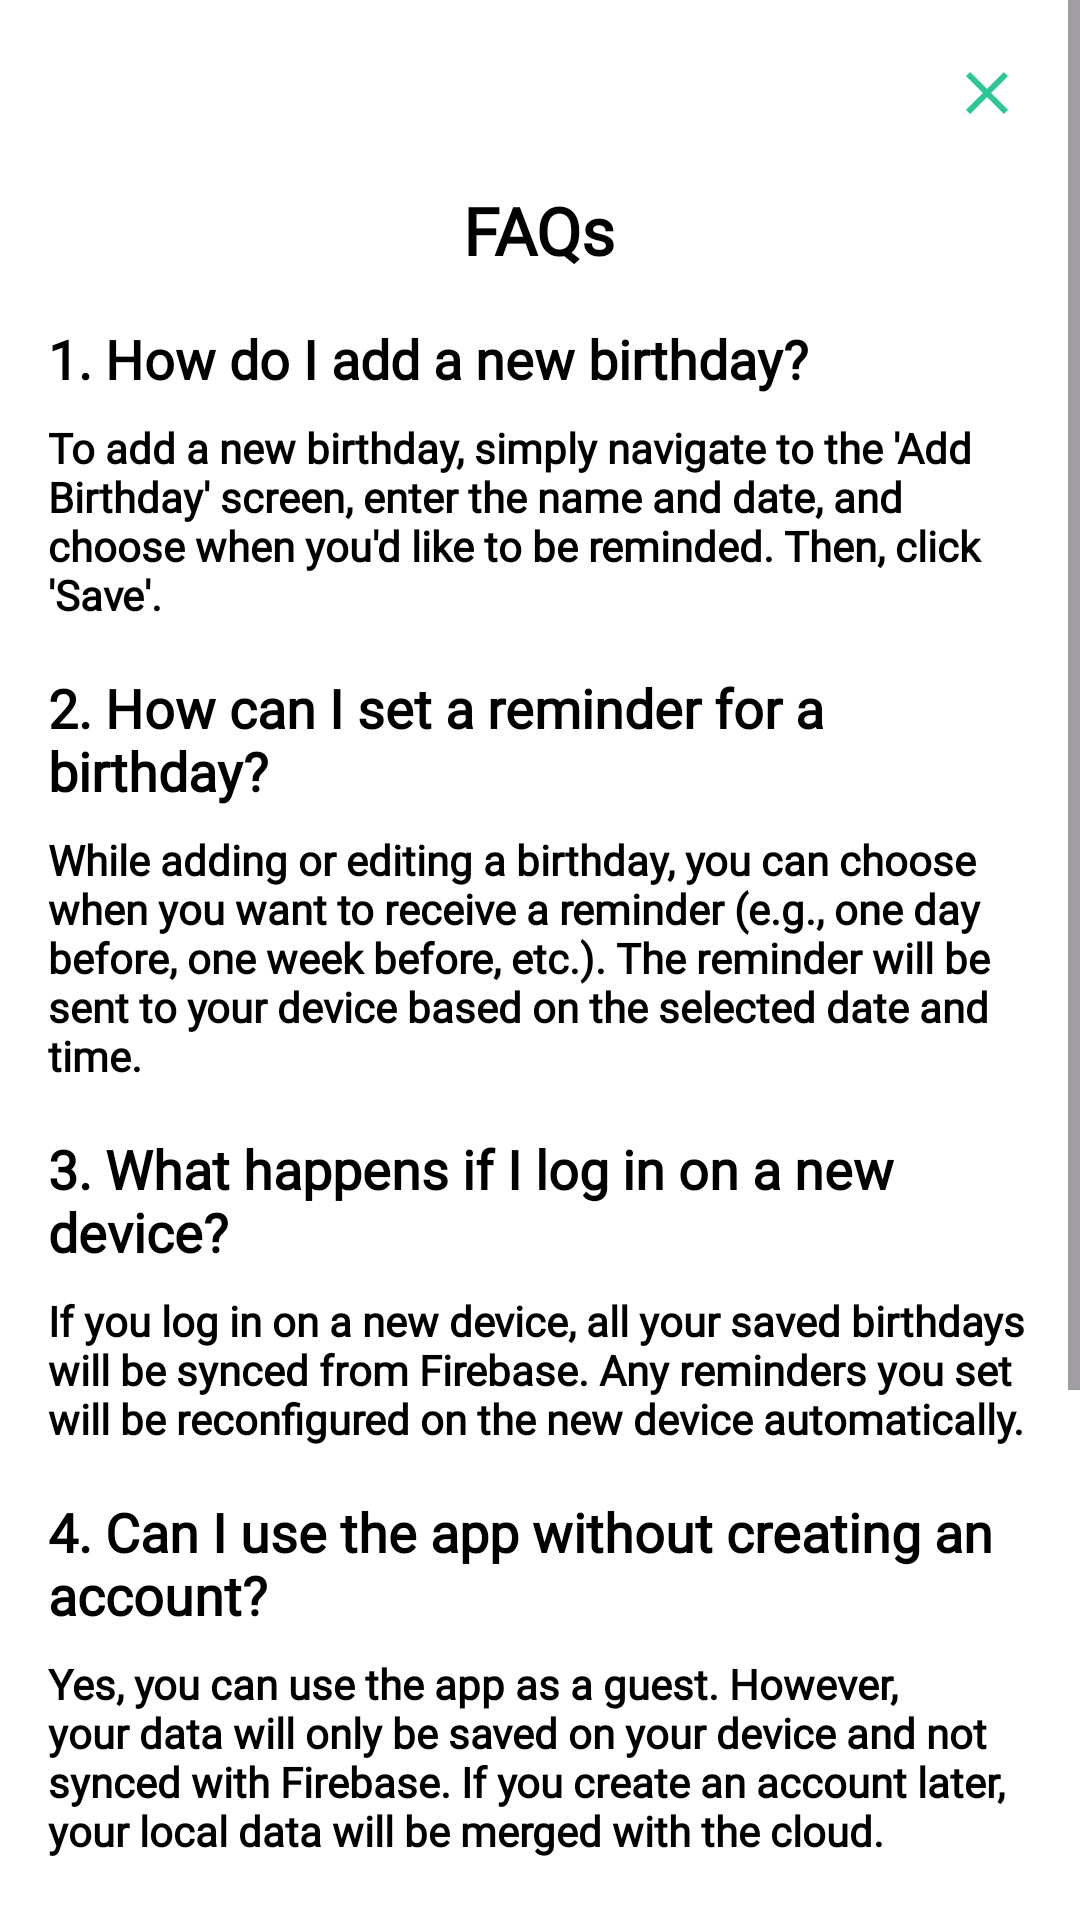

Android layout source for this screen:
<!-- AndroidManifest.xml: application theme Theme.Birthify -->
<!-- res/layout/fragment_frequently_asked_questions_dialog.xml -->
<?xml version="1.0" encoding="utf-8"?>
<androidx.constraintlayout.widget.ConstraintLayout xmlns:android="http://schemas.android.com/apk/res/android"
    xmlns:app="http://schemas.android.com/apk/res-auto"
    android:layout_width="match_parent"
    android:layout_height="match_parent"
    android:background="@color/dialog_fragment_background">

    <ScrollView
        android:layout_width="match_parent"
        android:layout_height="match_parent"
        app:layout_constraintBottom_toBottomOf="parent"
        app:layout_constraintEnd_toEndOf="parent"
        app:layout_constraintStart_toStartOf="parent"
        app:layout_constraintTop_toTopOf="parent">


        <LinearLayout
            android:layout_width="match_parent"
            android:layout_height="wrap_content"
            android:orientation="vertical"
            android:padding="16dp">

            <RelativeLayout
                android:layout_width="match_parent"
                android:layout_height="wrap_content"
                android:layout_marginBottom="16dp">

                <ImageButton
                    android:id="@+id/closeButton"
                    android:layout_width="30dp"
                    android:layout_height="30dp"
                    android:layout_alignParentEnd="true"
                    android:background="@color/dialog_fragment_background"
                    android:src="@drawable/ic_close" />
            </RelativeLayout>


            <TextView
                android:id="@+id/tvFaqTitle"
                android:layout_width="wrap_content"
                android:layout_height="wrap_content"
                android:layout_gravity="center"
                android:fontFamily="@font/wittgenstein_font"
                android:paddingBottom="16dp"
                android:text="@string/frequently_asked_questions"
                android:textAppearance="?android:attr/textAppearanceLarge"
                android:textColor="@color/dialog_fragment_tv"
                android:textStyle="bold" />

            <TextView
                android:id="@+id/tvQuestion1"
                android:layout_width="wrap_content"
                android:layout_height="wrap_content"
                android:fontFamily="@font/wittgenstein_font"
                android:paddingBottom="8dp"
                android:text="@string/_1_how_do_i_add_a_new_birthday"
                android:textAppearance="?android:attr/textAppearanceMedium"
                android:textColor="@color/dialog_fragment_tv"
                android:textStyle="bold" />

            <TextView
                android:id="@+id/tvAnswer1"
                android:layout_width="wrap_content"
                android:layout_height="wrap_content"
                android:fontFamily="@font/wittgenstein_font"
                android:paddingBottom="16dp"
                android:text="@string/to_add_a_new_birthday_simply_navigate_to_the_add_birthday_screen_enter_the_name_and_date_and_choose_when_you_d_like_to_be_reminded_then_click_save"
                android:textAppearance="?android:attr/textAppearanceSmall"
                android:textColor="@color/dialog_fragment_tv"
                android:textStyle="bold" />

            <TextView
                android:id="@+id/tvQuestion2"
                android:layout_width="wrap_content"
                android:layout_height="wrap_content"
                android:fontFamily="@font/wittgenstein_font"
                android:paddingBottom="8dp"
                android:text="@string/_2_how_can_i_set_a_reminder_for_a_birthday"
                android:textAppearance="?android:attr/textAppearanceMedium"
                android:textColor="@color/dialog_fragment_tv"
                android:textStyle="bold" />

            <TextView
                android:id="@+id/tvAnswer2"
                android:layout_width="wrap_content"
                android:layout_height="wrap_content"
                android:fontFamily="@font/wittgenstein_font"
                android:paddingBottom="16dp"
                android:text="@string/while_adding_or_editing_a_birthday_you_can_choose_when_you_want_to_receive_a_reminder_e_g_one_day_before_one_week_before_etc_the_reminder_will_be_sent_to_your_device_based_on_the_selected_date_and_time"
                android:textAppearance="?android:attr/textAppearanceSmall"
                android:textColor="@color/dialog_fragment_tv"
                android:textStyle="bold" />

            
            <TextView
                android:id="@+id/tvQuestion3"
                android:layout_width="wrap_content"
                android:layout_height="wrap_content"
                android:fontFamily="@font/wittgenstein_font"
                android:paddingBottom="8dp"
                android:text="@string/_3_what_happens_if_i_log_in_on_a_new_device"
                android:textAppearance="?android:attr/textAppearanceMedium"
                android:textColor="@color/dialog_fragment_tv"
                android:textStyle="bold" />

            <TextView
                android:id="@+id/tvAnswer3"
                android:layout_width="wrap_content"
                android:layout_height="wrap_content"
                android:fontFamily="@font/wittgenstein_font"
                android:paddingBottom="16dp"
                android:text="@string/if_you_log_in_on_a_new_device_all_your_saved_birthdays_will_be_synced_from_firebase_any_reminders_you_set_will_be_reconfigured_on_the_new_device_automatically"
                android:textAppearance="?android:attr/textAppearanceSmall"
                android:textColor="@color/dialog_fragment_tv"
                android:textStyle="bold" />

            
            <TextView
                android:id="@+id/tvQuestion4"
                android:layout_width="wrap_content"
                android:layout_height="wrap_content"
                android:fontFamily="@font/wittgenstein_font"
                android:paddingBottom="8dp"
                android:text="@string/_4_can_i_use_the_app_without_creating_an_account"
                android:textAppearance="?android:attr/textAppearanceMedium"
                android:textColor="@color/dialog_fragment_tv"
                android:textStyle="bold" />

            <TextView
                android:id="@+id/tvAnswer4"
                android:layout_width="wrap_content"
                android:layout_height="wrap_content"
                android:fontFamily="@font/wittgenstein_font"
                android:paddingBottom="16dp"
                android:text="@string/yes_you_can_use_the_app_as_a_guest_however_your_data_will_only_be_saved_on_your_device_and_not_synced_with_firebase_if_you_create_an_account_later_your_local_data_will_be_merged_with_the_cloud"
                android:textAppearance="?android:attr/textAppearanceSmall"
                android:textColor="@color/dialog_fragment_tv"
                android:textStyle="bold" />

            
            <TextView
                android:id="@+id/tvQuestion5"
                android:layout_width="wrap_content"
                android:layout_height="wrap_content"
                android:fontFamily="@font/wittgenstein_font"
                android:paddingBottom="8dp"
                android:text="@string/_5_how_do_i_delete_a_birthday"
                android:textAppearance="?android:attr/textAppearanceMedium"
                android:textColor="@color/dialog_fragment_tv"
                android:textStyle="bold" />

            <TextView
                android:id="@+id/tvAnswer5"
                android:layout_width="wrap_content"
                android:layout_height="wrap_content"
                android:fontFamily="@font/wittgenstein_font"
                android:paddingBottom="16dp"
                android:text="@string/to_delete_a_birthday_go_to_the_edit_birthday_screen_scroll_down_and_click_on_the_delete_button_you_will_be_asked_to_confirm_before_the_birthday_is_permanently_removed"
                android:textAppearance="?android:attr/textAppearanceSmall"
                android:textColor="@color/dialog_fragment_tv"
                android:textStyle="bold" />

            
            <TextView
                android:id="@+id/tvQuestion6"
                android:layout_width="wrap_content"
                android:layout_height="wrap_content"
                android:fontFamily="@font/wittgenstein_font"
                android:paddingBottom="8dp"
                android:text="@string/_6_how_do_i_contact_support"
                android:textAppearance="?android:attr/textAppearanceMedium"
                android:textColor="@color/dialog_fragment_tv"
                android:textStyle="bold" />

            <TextView
                android:id="@+id/tvAnswer6"
                android:layout_width="wrap_content"
                android:layout_height="wrap_content"
                android:fontFamily="@font/wittgenstein_font"
                android:paddingBottom="16dp"
                android:text="@string/if_you_need_further_assistance_you_can_contact_us_via_the_help_center_in_the_app_just_click_on_the_contact_us_button_and_it_will_open_your_email_client_with_our_support_email_pre_filled"
                android:textAppearance="?android:attr/textAppearanceSmall"
                android:textColor="@color/dialog_fragment_tv"
                android:textStyle="bold" />


        </LinearLayout>
    </ScrollView>

</androidx.constraintlayout.widget.ConstraintLayout>
<!-- resources referenced by this layout -->
<resources>
  <color name="dialog_fragment_background">#FFFFFF</color>
  <color name="dialog_fragment_tv">#000000</color>
  <string name="_1_how_do_i_add_a_new_birthday" translatable="false">1. How do I add a new birthday?</string>
  <string name="_2_how_can_i_set_a_reminder_for_a_birthday" translatable="false">2. How can I set a reminder for a birthday?</string>
  <string name="_3_what_happens_if_i_log_in_on_a_new_device" translatable="false">3. What happens if I log in on a new device?</string>
  <string name="_4_can_i_use_the_app_without_creating_an_account" translatable="false">4. Can I use the app without creating an account?</string>
  <string name="_5_how_do_i_delete_a_birthday" translatable="false">5. How do I delete a birthday?</string>
  <string name="_6_how_do_i_contact_support" translatable="false">6. How do I contact support?</string>
  <string name="frequently_asked_questions">FAQs</string>
  <string name="if_you_log_in_on_a_new_device_all_your_saved_birthdays_will_be_synced_from_firebase_any_reminders_you_set_will_be_reconfigured_on_the_new_device_automatically" translatable="false">If you log in on a new device, all your saved birthdays will be synced from Firebase. Any reminders you set will be reconfigured on the new device automatically.</string>
  <string name="if_you_need_further_assistance_you_can_contact_us_via_the_help_center_in_the_app_just_click_on_the_contact_us_button_and_it_will_open_your_email_client_with_our_support_email_pre_filled" translatable="false">If you need further assistance, you can contact us via the \'Help Center\' in the app. Just click on the \'Contact Us\' button, and it will open your email client with our support email pre-filled.</string>
  <string name="to_add_a_new_birthday_simply_navigate_to_the_add_birthday_screen_enter_the_name_and_date_and_choose_when_you_d_like_to_be_reminded_then_click_save" translatable="false">To add a new birthday, simply navigate to the \'Add Birthday\' screen, enter the name and date, and choose when you\'d like to be reminded. Then, click \'Save\'.</string>
  <string name="to_delete_a_birthday_go_to_the_edit_birthday_screen_scroll_down_and_click_on_the_delete_button_you_will_be_asked_to_confirm_before_the_birthday_is_permanently_removed" translatable="false">To delete a birthday, go to the \'Edit Birthday\' screen, scroll down, and click on the \'Delete\' button. You will be asked to confirm before the birthday is permanently removed.</string>
  <string name="while_adding_or_editing_a_birthday_you_can_choose_when_you_want_to_receive_a_reminder_e_g_one_day_before_one_week_before_etc_the_reminder_will_be_sent_to_your_device_based_on_the_selected_date_and_time" translatable="false">While adding or editing a birthday, you can choose when you want to receive a reminder (e.g., one day before, one week before, etc.). The reminder will be sent to your device based on the selected date and time.</string>
  <string name="yes_you_can_use_the_app_as_a_guest_however_your_data_will_only_be_saved_on_your_device_and_not_synced_with_firebase_if_you_create_an_account_later_your_local_data_will_be_merged_with_the_cloud" translatable="false">Yes, you can use the app as a guest. However, your data will only be saved on your device and not synced with Firebase. If you create an account later, your local data will be merged with the cloud.</string>
  <style name="Theme.Birthify" parent="Base.Theme.Birthify" />
  <style name="Base.Theme.Birthify" parent="Theme.Material3.DayNight.NoActionBar">
          
          
           <item name="android:statusBarColor">#5B9ECB</item>
           <item name="windowNoTitle">true</item>
           <item name="windowActionBar">false</item>
  
  
  
  
      </style>
</resources>
